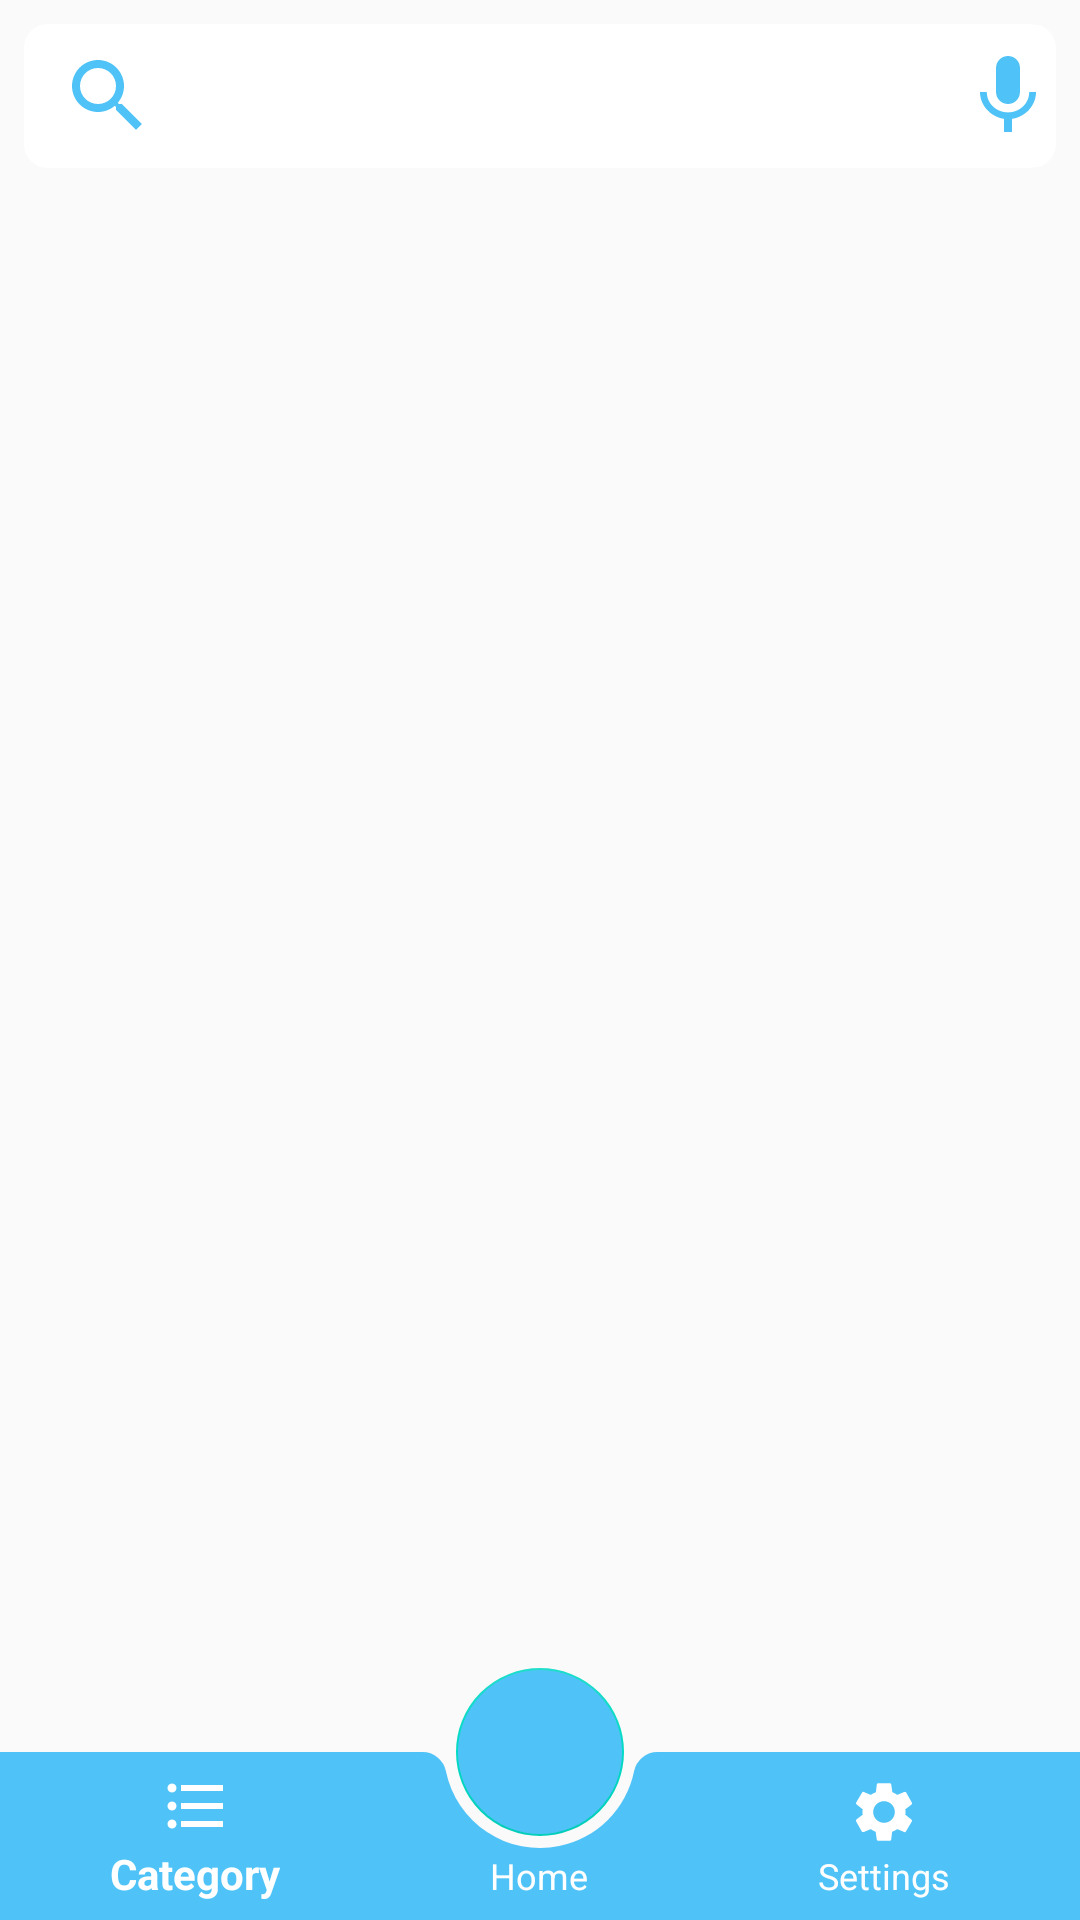

Write the Android layout XML for this screen, with the resource values it uses.
<!-- AndroidManifest.xml: application theme AppTheme -->
<!-- res/layout/activity_main.xml -->
<?xml version="1.0" encoding="utf-8"?>
<androidx.coordinatorlayout.widget.CoordinatorLayout android:layout_width="match_parent"
    android:layout_height="match_parent"
    xmlns:android="http://schemas.android.com/apk/res/android"
    xmlns:app="http://schemas.android.com/apk/res-auto"
    android:background="@color/md_grey_50">


    <com.google.android.material.appbar.AppBarLayout
        android:layout_width="match_parent"
        android:layout_height="wrap_content"
        android:fitsSystemWindows="true"
        android:background="@color/transparent"
        app:elevation="@dimen/dp0">



        <com.google.android.material.appbar.CollapsingToolbarLayout
            android:layout_width="match_parent"
            android:layout_height="wrap_content"
            app:layout_scrollFlags="scroll|exitUntilCollapsed"
            android:background="@color/transparent"
            android:elevation="@dimen/dp0"
            android:fitsSystemWindows="true">



            <androidx.appcompat.widget.Toolbar
                android:layout_width="match_parent"
                android:layout_height="match_parent"
                app:layout_collapseMode="parallax"
                android:elevation="@dimen/dp0"
                android:background="@color/transparent"
                app:contentInsetEnd="@dimen/dp0"
                app:contentInsetStart="@dimen/dp0">


                <androidx.cardview.widget.CardView
                    android:layout_width="match_parent"
                    android:layout_height="match_parent"
                    app:cardElevation="@dimen/dp0"
                    app:cardCornerRadius="@dimen/dp8"
                    android:id="@+id/search_card"
                    android:background="@color/md_white_1000"
                    android:layout_marginStart="@dimen/dp8"
                    android:layout_marginEnd="@dimen/dp8"
                    android:layout_marginTop="@dimen/dp8"
                    android:layout_marginBottom="@dimen/dp8">



                    <RelativeLayout
                        android:layout_width="match_parent"
                        android:layout_height="match_parent">


                        <androidx.appcompat.widget.SearchView
                            android:layout_width="match_parent"
                            android:layout_height="match_parent"
                            android:id="@+id/search_view"
                            android:background="@color/md_white_1000"
                            android:elevation="@dimen/dp0"
                            android:backgroundTint="@color/md_white_1000"
                            app:queryBackground="@color/md_white_1000"
                            app:defaultQueryHint="@string/search"
                            app:searchIcon="@drawable/ic_search"
                            android:layout_toLeftOf="@id/btn_voice">
                        </androidx.appcompat.widget.SearchView>


                        <androidx.appcompat.widget.AppCompatImageButton
                            android:layout_width="@dimen/dp32"
                            android:layout_height="@dimen/dp32"
                            android:src="@drawable/ic_mic"
                            android:background="@color/transparent"
                            android:layout_alignParentRight="true"
                            android:layout_centerVertical="true"
                            android:id="@+id/btn_voice">
                        </androidx.appcompat.widget.AppCompatImageButton>


                    </RelativeLayout>


                </androidx.cardview.widget.CardView>



            </androidx.appcompat.widget.Toolbar>


        </com.google.android.material.appbar.CollapsingToolbarLayout>



    </com.google.android.material.appbar.AppBarLayout>



    <androidx.core.widget.NestedScrollView
        android:layout_width="match_parent"
        android:layout_height="match_parent"
        app:layout_behavior="com.google.android.material.appbar.AppBarLayout$ScrollingViewBehavior"
        android:fillViewport="true">


        <FrameLayout
            android:layout_width="match_parent"
            android:layout_height="match_parent"
            android:id="@+id/frame">
        </FrameLayout>


    </androidx.core.widget.NestedScrollView>



    <com.google.android.material.bottomappbar.BottomAppBar
        android:layout_width="match_parent"
        android:layout_height="wrap_content"
        android:layout_gravity="bottom"
        app:fabAlignmentMode="center"
        android:id="@+id/bottom_app_bar"
        app:contentInsetStart="@dimen/dp8"
        app:contentInsetEnd="@dimen/dp8"
        app:elevation="@dimen/dp0"
        app:fabCradleMargin="@dimen/dp4"
        android:backgroundTint="@color/md_light_blue_300">


        <com.google.android.material.bottomnavigation.BottomNavigationView
            android:layout_width="match_parent"
            android:layout_height="match_parent"
            app:menu="@menu/bottom_menu"
            android:id="@+id/bottom_nav"
            android:background="@color/transparent"
            app:elevation="@dimen/dp0"
            app:itemIconTint="@color/md_white_1000"
            app:itemTextColor="@color/md_white_1000">
        </com.google.android.material.bottomnavigation.BottomNavigationView>


    </com.google.android.material.bottomappbar.BottomAppBar>


    <com.google.android.material.floatingactionbutton.FloatingActionButton
        android:layout_width="wrap_content"
        android:layout_height="wrap_content"
        android:id="@+id/fab"
        app:layout_anchor="@id/bottom_app_bar"
        app:layout_anchorGravity="center"
        android:src="@drawable/ic_home"
        android:backgroundTint="@color/md_light_blue_300"
        app:elevation="@dimen/dp0"
        app:tint="@color/md_white_1000">
    </com.google.android.material.floatingactionbutton.FloatingActionButton>


</androidx.coordinatorlayout.widget.CoordinatorLayout>
<!-- resources referenced by this layout -->
<resources>
  <color name="md_grey_50">#FAFAFA</color>
  <color name="md_light_blue_300">#4fC3F7</color>
  <color name="md_white_1000">#ffffff</color>
  <color name="transparent">#00000000</color>
  <dimen name="dp0">0dp</dimen>
  <dimen name="dp32">32dp</dimen>
  <dimen name="dp4">4dp</dimen>
  <dimen name="dp8">8dp</dimen>
  <!-- drawable ic_mic (drawable) -->
  <vector android:height="32dp" android:viewportHeight="24.0"
      android:viewportWidth="24.0" android:width="32dp" xmlns:android="http://schemas.android.com/apk/res/android">
      <path android:fillColor="@color/md_light_blue_300" android:pathData="M12,14c1.66,0 2.99,-1.34 2.99,-3L15,5c0,-1.66 -1.34,-3 -3,-3S9,3.34 9,5v6c0,1.66 1.34,3 3,3zM17.3,11c0,3 -2.54,5.1 -5.3,5.1S6.7,14 6.7,11L5,11c0,3.41 2.72,6.23 6,6.72L11,21h2v-3.28c3.28,-0.48 6,-3.3 6,-6.72h-1.7z"/>
  </vector>
  <!-- drawable ic_search (drawable) -->
  <vector android:height="32dp" android:viewportHeight="24.0"
      android:viewportWidth="24.0" android:width="32dp" xmlns:android="http://schemas.android.com/apk/res/android">
      <path android:fillColor="@color/md_light_blue_300" android:pathData="M15.5,14h-0.79l-0.28,-0.27C15.41,12.59 16,11.11 16,9.5 16,5.91 13.09,3 9.5,3S3,5.91 3,9.5 5.91,16 9.5,16c1.61,0 3.09,-0.59 4.23,-1.57l0.27,0.28v0.79l5,4.99L20.49,19l-4.99,-5zM9.5,14C7.01,14 5,11.99 5,9.5S7.01,5 9.5,5 14,7.01 14,9.5 11.99,14 9.5,14z"/>
  </vector>
  <string name="search">Search</string>
  <style name="AppTheme" parent="Theme.MaterialComponents.Light.NoActionBar.Bridge">
          
          <item name="colorPrimary">@color/colorPrimary</item>
          <item name="colorPrimaryDark">@color/md_light_blue_300</item>
          <item name="colorAccent">@color/colorAccent</item>
          <item name="fontFamily">@font/yekan</item>
      </style>
  <color name="colorPrimary">#6200EE</color>
  <color name="colorAccent">#03DAC5</color>
</resources>
